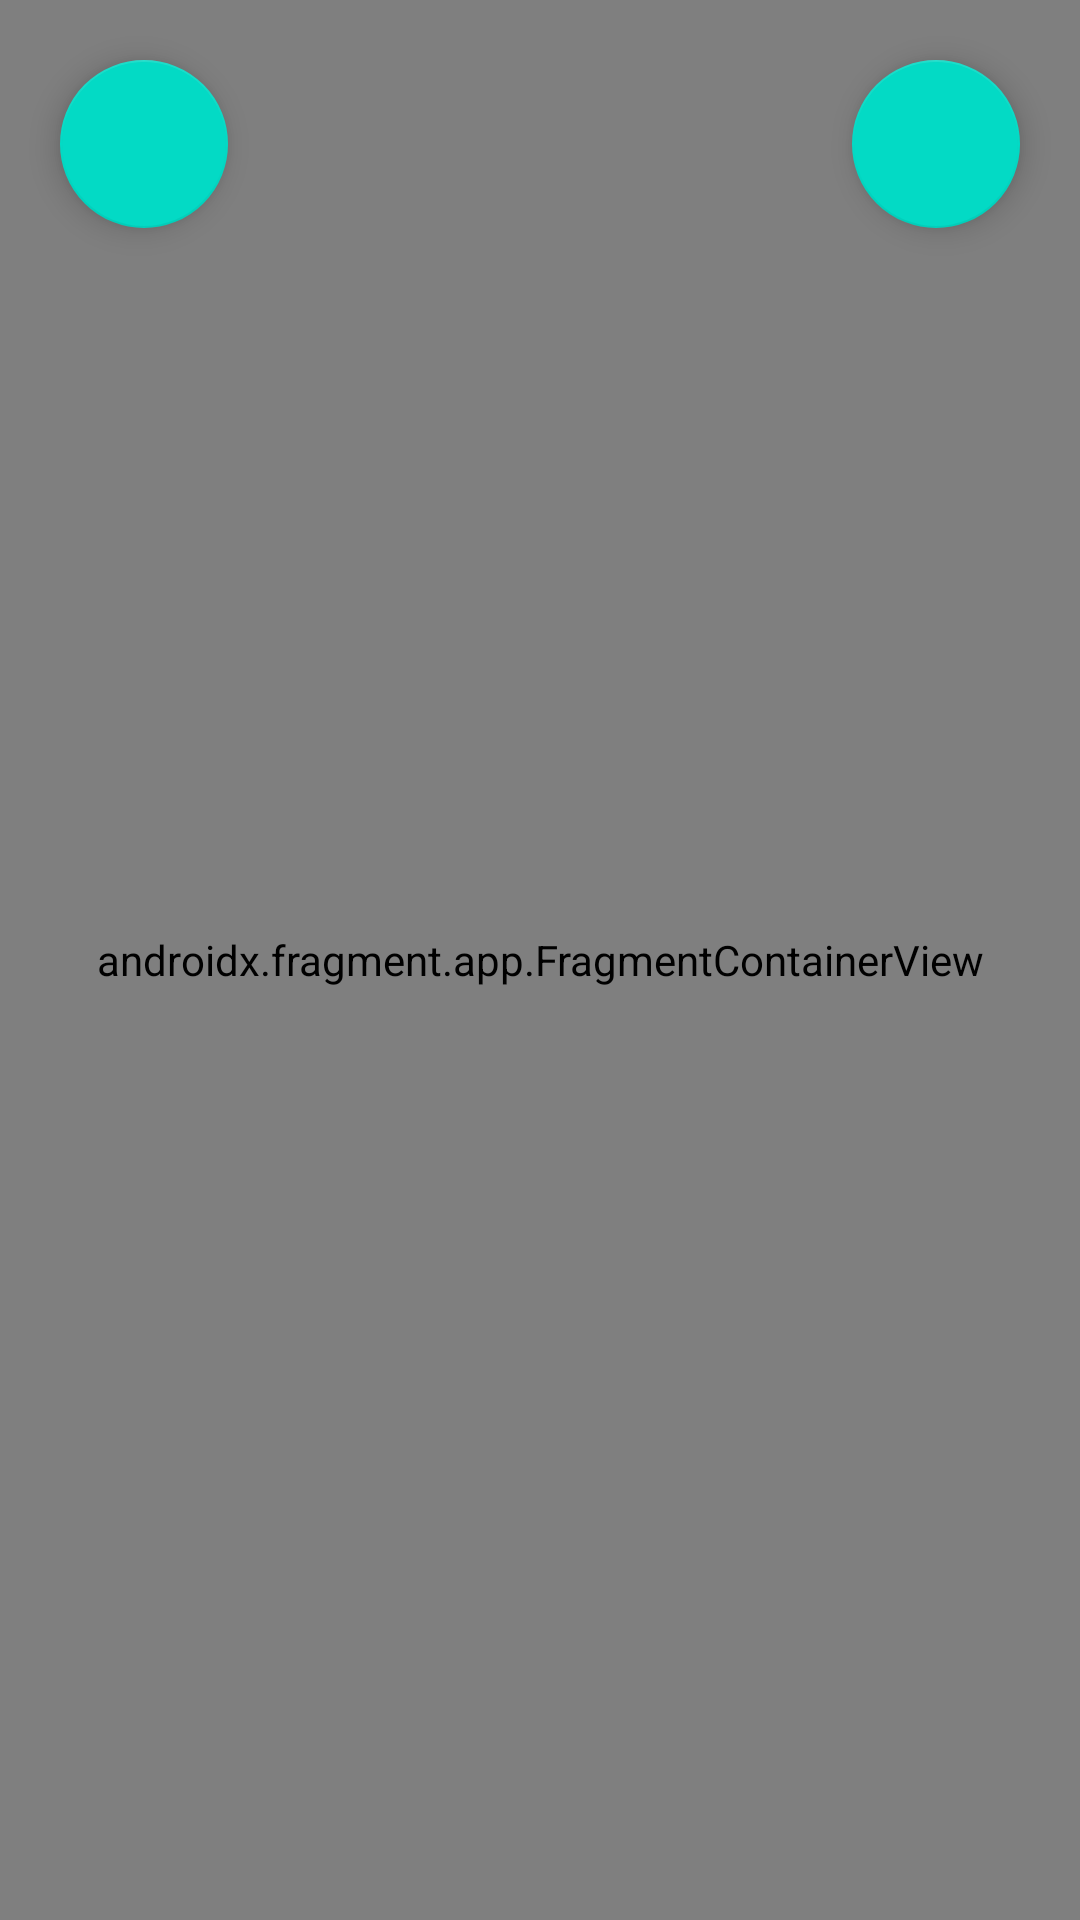

Layout XML and referenced resources for this Android screen:
<!-- AndroidManifest.xml: application theme Theme.Transceivergo -->
<!-- res/layout/fragment_main_map.xml -->
<?xml version="1.0" encoding="utf-8"?>
<FrameLayout xmlns:android="http://schemas.android.com/apk/res/android"
    xmlns:app="http://schemas.android.com/apk/res-auto"
    xmlns:tools="http://schemas.android.com/tools"
    android:layout_width="match_parent"
    android:layout_height="match_parent"
    tools:context=".FragmentMainMap"
    android:id="@+id/fragment_main_map_layout">

    <com.google.android.material.floatingactionbutton.FloatingActionButton
        android:id="@+id/layerButton"
        android:layout_width="146dp"
        android:layout_height="wrap_content"
        android:layout_gravity="start|top"
        android:layout_marginStart="20dp"
        android:layout_marginTop="20dp"
        android:clickable="true"
        android:focusable="true"
        android:longClickable="true"
        android:src="@drawable/layer_dark" />

    <com.google.android.material.floatingactionbutton.FloatingActionButton
        android:id="@+id/orientationButton"
        android:layout_width="146dp"
        android:layout_height="wrap_content"
        android:layout_gravity="end|top"
        android:layout_marginTop="20dp"
        android:layout_marginEnd="20dp"
        android:clickable="true"
        android:focusable="true"
        android:longClickable="true"
        android:src="@drawable/compass_dark" />

    <androidx.fragment.app.FragmentContainerView
        android:id="@+id/mainMap"
        android:name="com.google.android.gms.maps.SupportMapFragment"
        android:layout_width="match_parent"
        android:layout_height="match_parent"
        tools:layout="@layout/support_simple_spinner_dropdown_item" />

</FrameLayout>
<!-- resources referenced by this layout -->
<resources>
  <style name="Theme.Transceivergo" parent="Theme.MaterialComponents.DayNight.DarkActionBar">
          
          <item name="colorPrimary">@color/purple_500</item>
          <item name="colorPrimaryVariant">@color/purple_700</item>
          <item name="colorOnPrimary">@color/white</item>
          
          <item name="colorSecondary">@color/teal_200</item>
          <item name="colorSecondaryVariant">@color/teal_700</item>
          <item name="colorOnSecondary">@color/black</item>
          
          <item name="android:statusBarColor">?attr/colorPrimaryVariant</item>
          
      </style>
  <color name="purple_500">#FF6200EE</color>
  <color name="purple_700">#FF3700B3</color>
  <color name="white">#FFFFFFFF</color>
  <color name="teal_200">#FF03DAC5</color>
  <color name="teal_700">#FF018786</color>
  <color name="black">#FF000000</color>
</resources>
